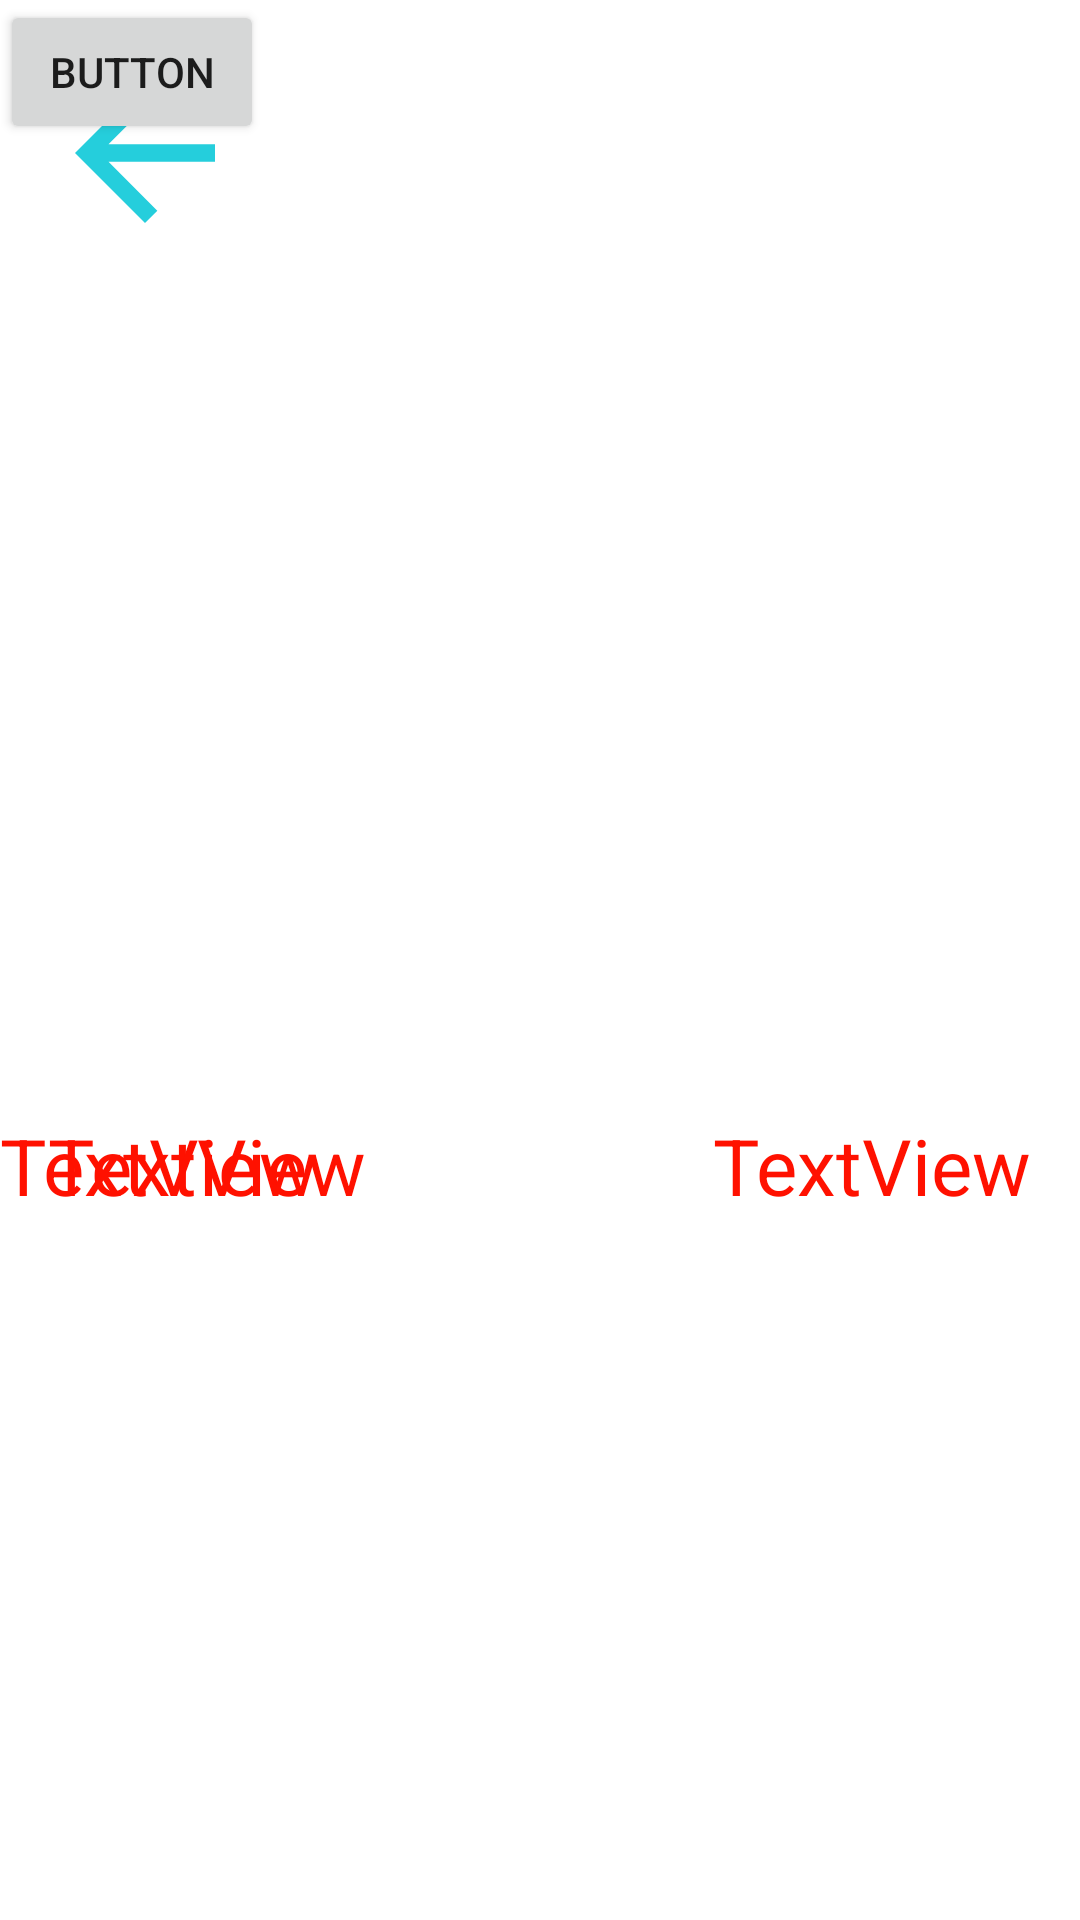

Produce the Android XML layout that renders to this screen, including the resource entries it uses.
<!-- AndroidManifest.xml: application theme Theme.VideoIdeasGenerator -->
<!-- res/layout/activity_idea_generator.xml -->
<?xml version="1.0" encoding="utf-8"?>
<androidx.constraintlayout.widget.ConstraintLayout xmlns:android="http://schemas.android.com/apk/res/android"
    xmlns:app="http://schemas.android.com/apk/res-auto"
    xmlns:tools="http://schemas.android.com/tools"
    android:layout_width="match_parent"
    android:layout_height="match_parent"
    tools:context=".IdeaGenerator">

    <ImageView
        android:id="@+id/backToMenu"
        android:layout_width="wrap_content"
        android:layout_height="wrap_content"
        android:src="@drawable/ic_baseline_arrow_back_24"
        app:layout_constraintBottom_toTopOf="@+id/guideline3"
        app:layout_constraintEnd_toEndOf="parent"
        app:layout_constraintHorizontal_bias="0.046"
        app:layout_constraintStart_toStartOf="parent"
        app:layout_constraintTop_toTopOf="parent"
        app:layout_constraintVertical_bias="0.484" />

    <TextView
        android:id="@+id/firstText"
        android:layout_width="wrap_content"
        android:layout_height="wrap_content"
        android:layout_marginStart="16dp"
        android:layout_marginTop="268dp"
        android:text="TextView"
        android:textColor="@color/red"
        android:textSize="26sp"
        app:layout_constraintStart_toStartOf="parent"
        app:layout_constraintTop_toTopOf="@+id/guideline3" />

    <TextView
        android:id="@+id/textView2"
        android:layout_width="wrap_content"
        android:layout_height="wrap_content"
        android:layout_marginTop="268dp"
        android:text="TextView"
        android:textColor="@color/red"
        android:textSize="26sp"
        app:layout_constraintTop_toTopOf="@+id/guideline3"
        tools:layout_editor_absoluteX="152dp" />

    <TextView
        android:id="@+id/textView3"
        android:layout_width="wrap_content"
        android:layout_height="wrap_content"
        android:layout_marginTop="268dp"
        android:layout_marginEnd="16dp"
        android:text="TextView"
        android:textColor="@color/red"
        android:textSize="26sp"
        app:layout_constraintEnd_toEndOf="parent"
        app:layout_constraintTop_toTopOf="@+id/guideline3" />

    <ImageView
        android:id="@+id/firstAnim"
        android:layout_width="wrap_content"
        android:layout_height="wrap_content"
        android:layout_marginStart="16dp"
        android:layout_marginTop="268dp"
        android:text="TextView"
        android:textColor="@color/red"
        android:textSize="26sp"
        app:layout_constraintStart_toStartOf="parent"
        app:layout_constraintTop_toTopOf="@+id/guideline3" />

    <ImageView
        android:id="@+id/secondAnim"
        android:layout_width="wrap_content"
        android:layout_height="wrap_content"
        android:layout_marginTop="268dp"
        android:text="TextView"
        android:textColor="@color/red"
        android:textSize="26sp"
        app:layout_constraintTop_toTopOf="@+id/guideline3"
        tools:layout_editor_absoluteX="152dp" />

    <ImageView
        android:id="@+id/thirdAnim"
        android:layout_width="wrap_content"
        android:layout_height="wrap_content"
        android:layout_marginTop="268dp"
        android:layout_marginEnd="16dp"
        android:text="TextView"
        android:textColor="@color/red"
        android:textSize="26sp"
        app:layout_constraintEnd_toEndOf="parent"
        app:layout_constraintTop_toTopOf="@+id/guideline3" />

    <Button
        android:id="@+id/button"
        android:layout_width="wrap_content"
        android:layout_height="wrap_content"
        android:text="Button"
        tools:layout_editor_absoluteX="169dp"
        tools:layout_editor_absoluteY="586dp" />

    <androidx.constraintlayout.widget.Guideline
        android:id="@+id/guideline3"
        android:layout_width="wrap_content"
        android:layout_height="wrap_content"
        android:orientation="horizontal"
        app:layout_constraintGuide_begin="103dp" />
</androidx.constraintlayout.widget.ConstraintLayout>
<!-- resources referenced by this layout -->
<resources>
  <color name="red">#FF1100</color>
  <!-- drawable ic_baseline_arrow_back_24 (drawable) -->
  <vector xmlns:android="http://schemas.android.com/apk/res/android"
      android:width="70dp"
      android:height="70dp"
      android:autoMirrored="true"
      android:tint="#25CEDC"
      android:viewportWidth="24"
      android:viewportHeight="24">
      <path
          android:fillColor="@android:color/white"
          android:pathData="M20,11H7.83l5.59,-5.59L12,4l-8,8 8,8 1.41,-1.41L7.83,13H20v-2z" />
  </vector>
  <style name="Theme.VideoIdeasGenerator" parent="Theme.MaterialComponents.DayNight.DarkActionBar">
          
          <item name="colorPrimary">@color/purple_500</item>
          <item name="colorPrimaryVariant">@color/purple_700</item>
          <item name="colorOnPrimary">@color/white</item>
          
          <item name="colorSecondary">@color/teal_200</item>
          <item name="colorSecondaryVariant">@color/teal_700</item>
          <item name="colorOnSecondary">@color/black</item>
          
          <item name="android:statusBarColor">?attr/colorPrimaryVariant</item>
          
      </style>
  <color name="purple_500">#FF6200EE</color>
  <color name="purple_700">#FF3700B3</color>
  <color name="white">#FFFFFFFF</color>
  <color name="teal_200">#FF03DAC5</color>
  <color name="teal_700">#FF018786</color>
  <color name="black">#FF000000</color>
</resources>
